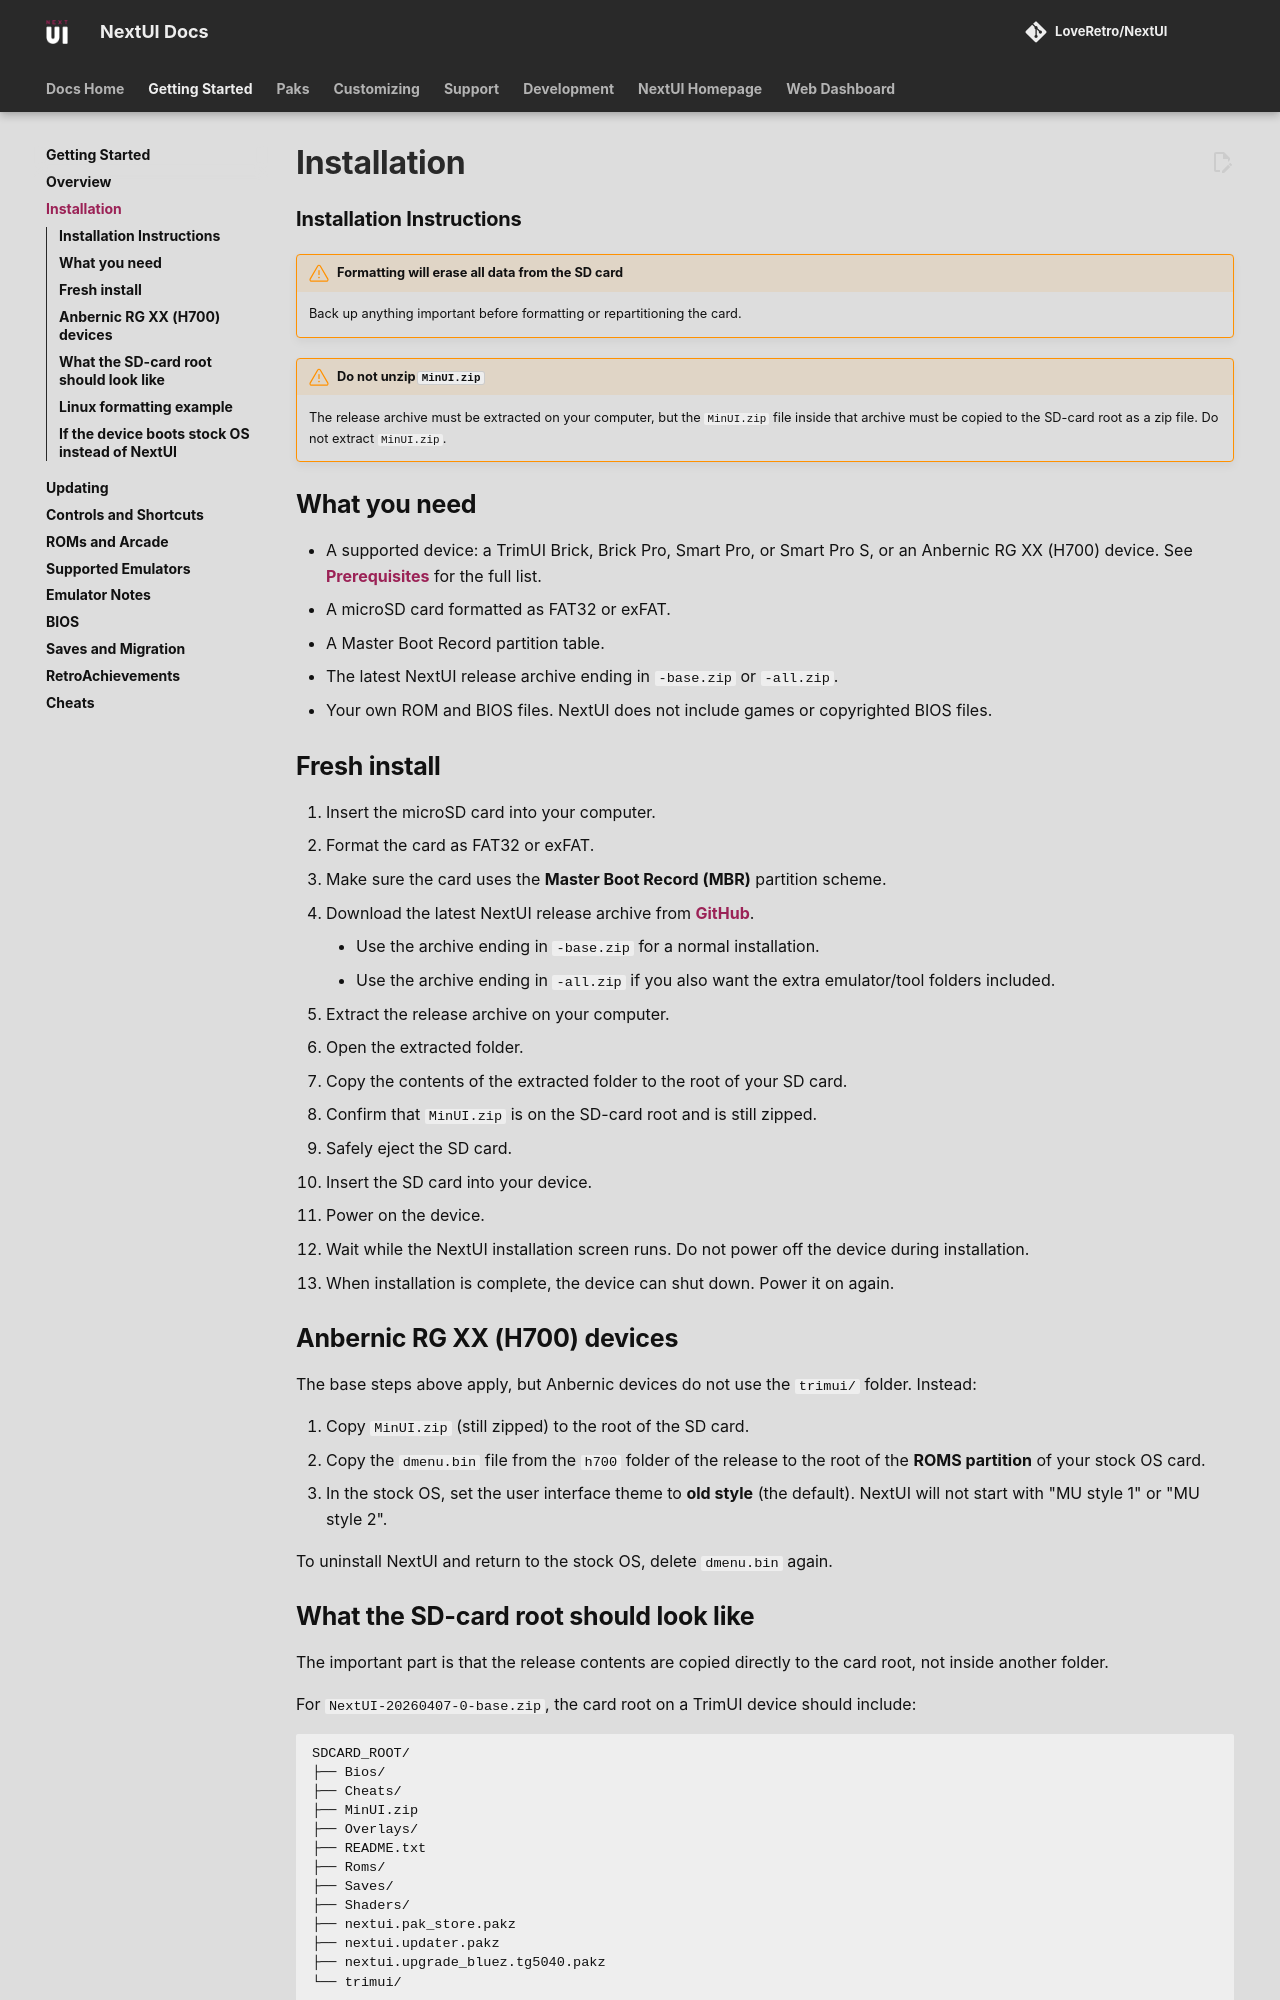

repository: LoveRetro/nextui-docs · page: getting-started/installation/index.html · generator: mkdocs

### Installation Instructions

!!! warning "Formatting will erase all data from the SD card"
    Back up anything important before formatting or repartitioning the card.

!!! warning "Do not unzip `MinUI.zip`"
    The release archive must be extracted on your computer, but the `MinUI.zip` file inside that archive must be copied to the SD-card root as a zip file. Do not extract `MinUI.zip`.

## What you need

- A supported device: a TrimUI Brick, Brick Pro, Smart Pro, or Smart Pro S, or an Anbernic RG XX (H700) device. See [Prerequisites](index.md) for the full list.
- A microSD card formatted as FAT32 or exFAT.
- A Master Boot Record partition table.
- The latest NextUI release archive ending in `-base.zip` or `-all.zip`.
- Your own ROM and BIOS files. NextUI does not include games or copyrighted BIOS files.

## Fresh install

1. Insert the microSD card into your computer.
2. Format the card as FAT32 or exFAT.
3. Make sure the card uses the **Master Boot Record (MBR)** partition scheme.
4. Download the latest NextUI release archive from [GitHub]({{ urls.github }}/releases).
    - Use the archive ending in `-base.zip` for a normal installation.
    - Use the archive ending in `-all.zip` if you also want the extra emulator/tool folders included.
5. Extract the release archive on your computer.
6. Open the extracted folder.
7. Copy the contents of the extracted folder to the root of your SD card.
8. Confirm that `MinUI.zip` is on the SD-card root and is still zipped.
9. Safely eject the SD card.
10. Insert the SD card into your device.
11. Power on the device.
12. Wait while the NextUI installation screen runs. Do not power off the device during installation.
13. When installation is complete, the device can shut down. Power it on again.

## Anbernic RG XX (H700) devices

The base steps above apply, but Anbernic devices do not use the `trimui/` folder. Instead:

1. Copy `MinUI.zip` (still zipped) to the root of the SD card.
2. Copy the `dmenu.bin` file from the `h700` folder of the release to the root of the **ROMS partition** of your stock OS card.
3. In the stock OS, set the user interface theme to **old style** (the default). NextUI will not start with "MU style 1" or "MU style 2".

To uninstall NextUI and return to the stock OS, delete `dmenu.bin` again.
